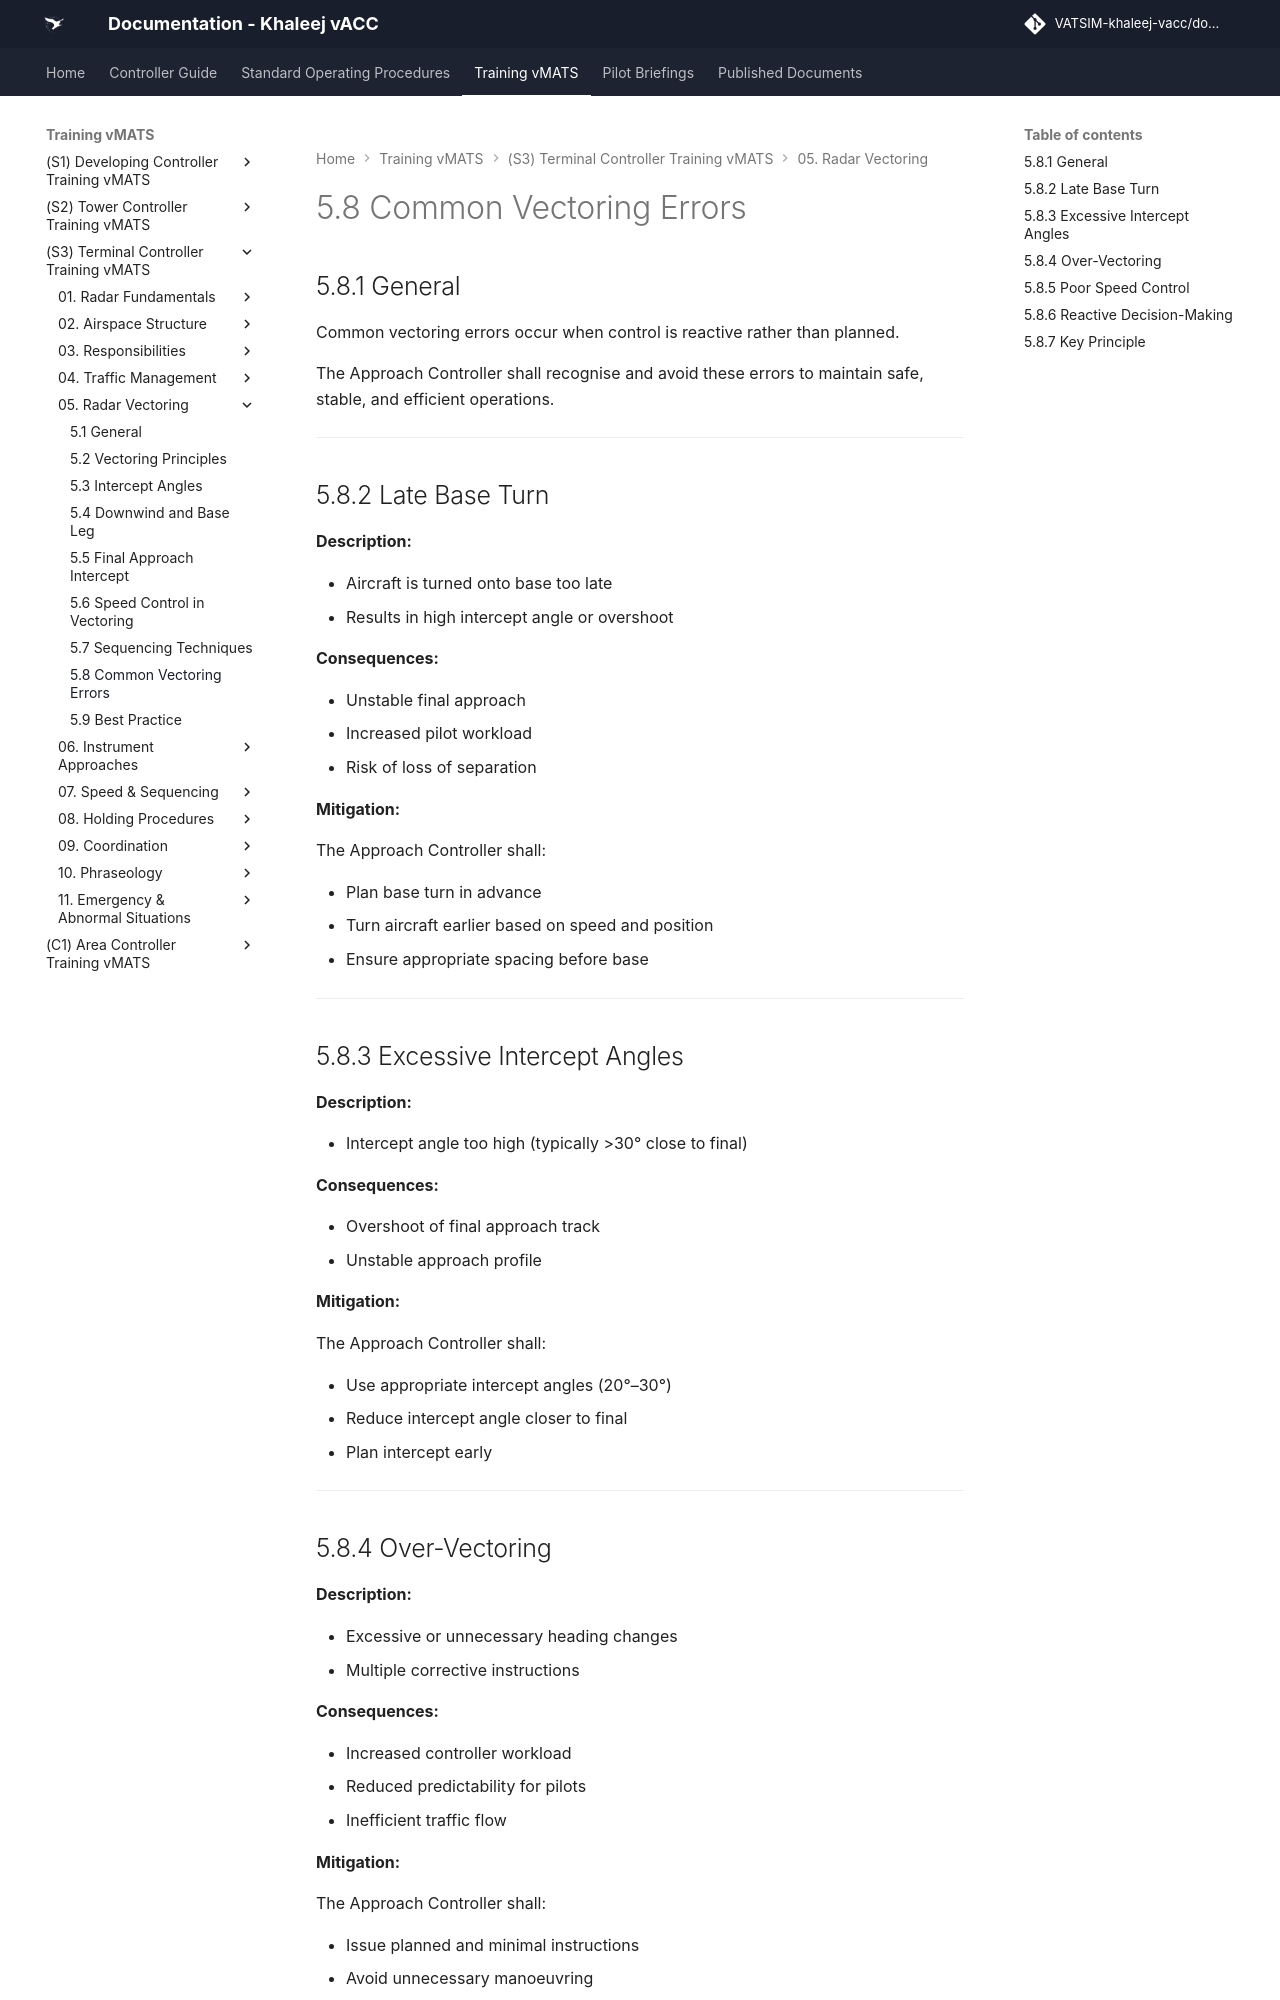

repository: khaleej-vacc/documentation-site · page: Training-vMATS/(S3)-Terminal-Controller-Training-vMATS/05. Radar Vectoring/5.8 Common Errors/index.html · generator: mkdocs

# 5.8 Common Vectoring Errors

## 5.8.1 General

Common vectoring errors occur when control is reactive rather than planned.

The Approach Controller shall recognise and avoid these errors to maintain safe, stable, and efficient operations.

---

## 5.8.2 Late Base Turn

**Description:**

- Aircraft is turned onto base too late  
- Results in high intercept angle or overshoot  

**Consequences:**

- Unstable final approach  
- Increased pilot workload  
- Risk of loss of separation  

**Mitigation:**

The Approach Controller shall:

- Plan base turn in advance  
- Turn aircraft earlier based on speed and position  
- Ensure appropriate spacing before base  

---

## 5.8.3 Excessive Intercept Angles

**Description:**

- Intercept angle too high (typically >30° close to final)  

**Consequences:**

- Overshoot of final approach track  
- Unstable approach profile  

**Mitigation:**

The Approach Controller shall:

- Use appropriate intercept angles (20°–30°)  
- Reduce intercept angle closer to final  
- Plan intercept early  

---
